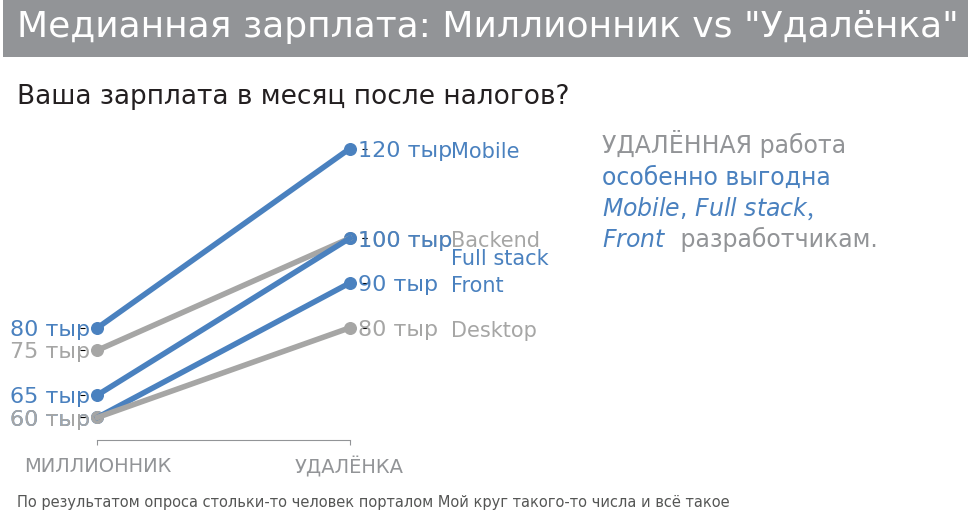
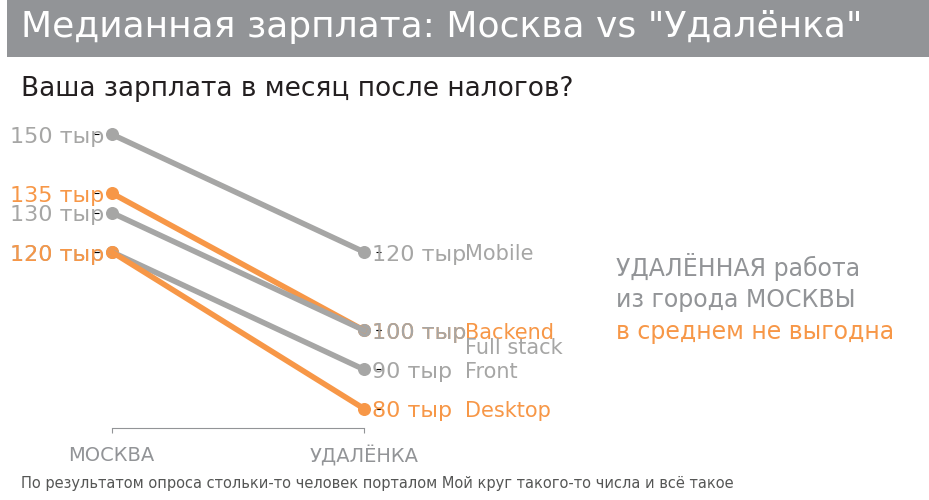

The script that saved these images, in order:
#!/usr/bin/env python
# coding: utf-8

import numpy as np
import matplotlib
from matplotlib import transforms, pyplot as plt

get_ipython().run_line_magic('matplotlib', 'inline')


# define colors
GRAY1, GRAY2, GRAY3 = '#231F20', '#414040', '#555655'
GRAY4, GRAY5, GRAY6 = '#646369', '#76787B', '#828282'
GRAY7, GRAY8, GRAY9 = '#929497', '#A6A6A5', '#BFBEBE'
BLUE1, BLUE2, BLUE3, BLUE4 = '#174A7E', '#4A81BF', '#94B2D7', '#94AFC5'
RED1, RED2 = '#C3514E', '#E6BAB7'
GREEN1, GREEN2 = '#0C8040', '#9ABB59'
ORANGE1 = '#F79747'


# matplotlib doesn't have a function for drawing text with
# different colors, let's implement it
def rainbow_text(x, y, text, colors, spacing=20, ax=None, **kw):
    colors = list(reversed(colors))
    t = ax.transData
    canvas = ax.figure.canvas

    for i, line in enumerate(reversed(text.split('\n'))):
        strings = line.split('||')
        for s, c in zip(strings, colors[i]):
            text = ax.text(x, y, s, color=c, transform=t, **kw)
            text.draw(canvas.get_renderer())
            ex = text.get_window_extent()
            t = transforms.offset_copy(text._transform, x=ex.width, 
                                       units='dots')

        t = transforms.offset_copy(ax.transData, x=0, y=(i + 1) * spacing, 
                                   units='dots')


# configure plot font family to Arial
plt.rcParams['font.family'] = 'Arial'
# configure mathtext bold and italic font family to Arial
matplotlib.rcParams['mathtext.fontset'] = 'custom'
matplotlib.rcParams['mathtext.bf'] = 'Arial:bold'
matplotlib.rcParams['mathtext.it'] = 'Arial:italic'


X = ['Backend', 'Front', 'Full stack', 'Desktop', 'Mobile']
Y = [75, 60, 65, 60, 80]
Z = [100, 90, 100, 80, 120]


# create new figure
fig, ax1 = plt.subplots(figsize=(7.6, 5.5),  # width, height in inches
                        dpi=110)             # resolution of the figure

# tune the subplot layout by setting sides of the figure
plt.subplots_adjust(left=0.065, right=0.43, top=0.76, bottom=0.19)

# matplotlib doesn't have slopegraph drawing tool, so we use
# double axis approach
# create a twin Axes sharing the xaxis with the same limits for y-axis
ax2 = ax1.twinx()

ax2.set_ylim([55, 125])
ax1.set_ylim([55, 125])

# assign colors for responses
C = [GRAY8, BLUE2, BLUE2, GRAY8, BLUE2]
# draw slopegraph lines with circles at ends
for i in range(5):
    # draw circles
    ax1.scatter([0, 1], [Y[i], Z[i]], color=C[i], s=70)
    # draw line
    ax1.plot([0, 1], [Y[i], Z[i]], color=C[i], linewidth=4)
    # add label
    plt.text(1.4,
             Z[i] + (-2, -6)[i == 2],
             X[i],
             fontsize=15,
             linespacing=1.5,
             color=C[i])

# change the appearance of ticks, tick labels, and gridlines
# (don't show left and right ticks)
ax1.tick_params(left='off')
ax2.tick_params(right='off')

# set properties for axes object
plt.setp(ax1,
         xticks=[0, 1],  # two x-ticks only 0 and 1
         xticklabels=['МИЛЛИОННИК', 'УДАЛЁНКА'],  # with text labels
         yticks=Y,  # tick for all pre- responses %
         yticklabels=[str(v) + ' тыр' for v in Y])  # with n% labels

# set properties for secondary axes object
plt.setp(ax2,
         yticks=Z,  # tick for all post- responses %
         yticklabels=[str(v) + ' тыр' for v in Z])  # with n% labels

# remove chart border
for ax in (ax1, ax2):
    for spine in ax.spines.values():
        spine.set_visible(False)

# configure both y's tick labels appearance
for ax, xshift in ((ax1, 0.15), (ax2, -0.14)):
    for i, item in enumerate(ax.get_yticklabels()):
        item.set_fontsize(16)
        item.set_color(C[i])
        # use trasformations to shift y tick labels
        # left y labels slightly right, and right labels slightly left
        offset = transforms.ScaledTranslation(xshift, 0, fig.dpi_scale_trans)
        item.set_transform(item.get_transform() + offset)

# configure x tick label appearance
for item in ax1.get_xticklabels():
    item.set_fontsize(14)
    item.set_color(GRAY7)
    # use trasformations to shift x tick labels slightly down
    offset = transforms.ScaledTranslation(0, -0.07, fig.dpi_scale_trans)
    item.set_transform(item.get_transform() + offset)

# change x ticks color
ax1.tick_params(axis='x', colors=GRAY7)
# add bottom spine with gray color and bounds between 0 and 1
ax1.spines['bottom'].set_visible(True)
ax1.spines['bottom'].set_bounds(0, 1)
ax1.spines['bottom'].set_color(GRAY7)

# titile the plot
plt.text(-0.32, 145,
         'Медианная зарплата: Миллионник vs "Удалёнка"',
         fontsize=26,
         color='white',
         # put a rectangular box around the text to set a background color
         bbox={'facecolor': GRAY7,  # background color
               'pad': 10,  # add more padding
               'edgecolor': 'none'})  # no border

# add survey question
plt.text(-0.32, 130, 'Ваша зарплата в месяц после налогов?', fontsize=19, 
         color=GRAY1)

# add footnote with the data source
plt.text(-0.32, 40,
         'По результатом опроса стольки-то человек порталом Мой круг '
         'такого-то числа и всё такое',
         fontsize=10.5,
         color=GRAY3)

# add after text note highlighthing some words with blue
rainbow_text(2, 98,
             'УДАЛЁННАЯ работа\n'
             'особенно выгодна\n'
             '$\\it{Mobile}$, $\\it{Full\ stack},$\n'
             '$\\it{Front}$|| разработчикам.',
             [[GRAY7], [BLUE2], [BLUE2], [BLUE2, GRAY7]],
             spacing=31.5,
             ax=ax1,
             fontsize=17)


Y = [135, 120, 130, 120, 150]
# create new figure
fig, ax1 = plt.subplots(figsize=(7.6, 5.5),  # width, height in inches
                        dpi=110)             # resolution of the figure

# tune the subplot layout by setting sides of the figure
plt.subplots_adjust(left=0.065, right=0.43, top=0.76, bottom=0.19)

# matplotlib doesn't have slopegraph drawing tool, so we use
# double axis approach
# create a twin Axes sharing the xaxis with the same limits for y-axis
ax2 = ax1.twinx()

ax2.set_ylim([75, 155])
ax1.set_ylim([75, 155])

# assign colors for responses
C = [ORANGE1, GRAY8, GRAY8, ORANGE1, GRAY8]
# draw slopegraph lines with circles at ends
for i in range(5):
    # draw circles
    ax1.scatter([0, 1], [Y[i], Z[i]], color=C[i], s=70)
    # draw line
    ax1.plot([0, 1], [Y[i], Z[i]], color=C[i], linewidth=4)
    # add label
    plt.text(1.4,
             Z[i] + (-2, -6)[i == 2],
             X[i],
             fontsize=15,
             linespacing=1.5,
             color=C[i])

# change the appearance of ticks, tick labels, and gridlines
# (don't show left and right ticks)
ax1.tick_params(left='off')
ax2.tick_params(right='off')

# set properties for axes object
plt.setp(ax1,
         xticks=[0, 1],  # two x-ticks only 0 and 1
         xticklabels=['МОСКВА', 'УДАЛЁНКА'],  # with text labels
         yticks=Y,  # tick for all pre- responses %
         yticklabels=[str(v) + ' тыр' for v in Y])  # with n% labels

# set properties for secondary axes object
plt.setp(ax2,
         yticks=Z,  # tick for all post- responses %
         yticklabels=[str(v) + ' тыр' for v in Z])  # with n% labels

# remove chart border
for ax in (ax1, ax2):
    for spine in ax.spines.values():
        spine.set_visible(False)

# configure both y's tick labels appearance
for ax, xshift in ((ax1, 0.15), (ax2, -0.14)):
    for i, item in enumerate(ax.get_yticklabels()):
        item.set_fontsize(16)
        item.set_color(C[i])
        # use trasformations to shift y tick labels
        # left y labels slightly right, and right labels slightly left
        offset = transforms.ScaledTranslation(xshift, 0, fig.dpi_scale_trans)
        item.set_transform(item.get_transform() + offset)

# configure x tick label appearance
for item in ax1.get_xticklabels():
    item.set_fontsize(14)
    item.set_color(GRAY7)
    # use trasformations to shift x tick labels slightly down
    offset = transforms.ScaledTranslation(0, -0.07, fig.dpi_scale_trans)
    item.set_transform(item.get_transform() + offset)

# change x ticks color
ax1.tick_params(axis='x', colors=GRAY7)
# add bottom spine with gray color and bounds between 0 and 1
ax1.spines['bottom'].set_visible(True)
ax1.spines['bottom'].set_bounds(0, 1)
ax1.spines['bottom'].set_color(GRAY7)

# titile the plot
plt.text(-0.36, 175,
         'Медианная зарплата: Москва vs "Удалёнка"     ',
         fontsize=26,
         color='white',
         # put a rectangular box around the text to set a background color
         bbox={'facecolor': GRAY7,  # background color
               'pad': 10,  # add more padding
               'edgecolor': 'none'})  # no border

# add survey question
plt.text(-0.36, 160, 'Ваша зарплата в месяц после налогов?', fontsize=19, 
         color=GRAY1)

# add footnote with the data source
plt.text(-0.36, 60,
         'По результатом опроса стольки-то человек порталом Мой круг '
         'такого-то числа и всё такое',
         fontsize=10.5,
         color=GRAY3)

# add after text note highlighthing some words with blue
rainbow_text(2, 98,
             'УДАЛЁННАЯ работа\n'
             'из города МОСКВЫ\n'
             'в среднем не выгодна',
             [[GRAY7], [GRAY7], [ORANGE1]],
             spacing=31.5,
             ax=ax1,
             fontsize=17)




